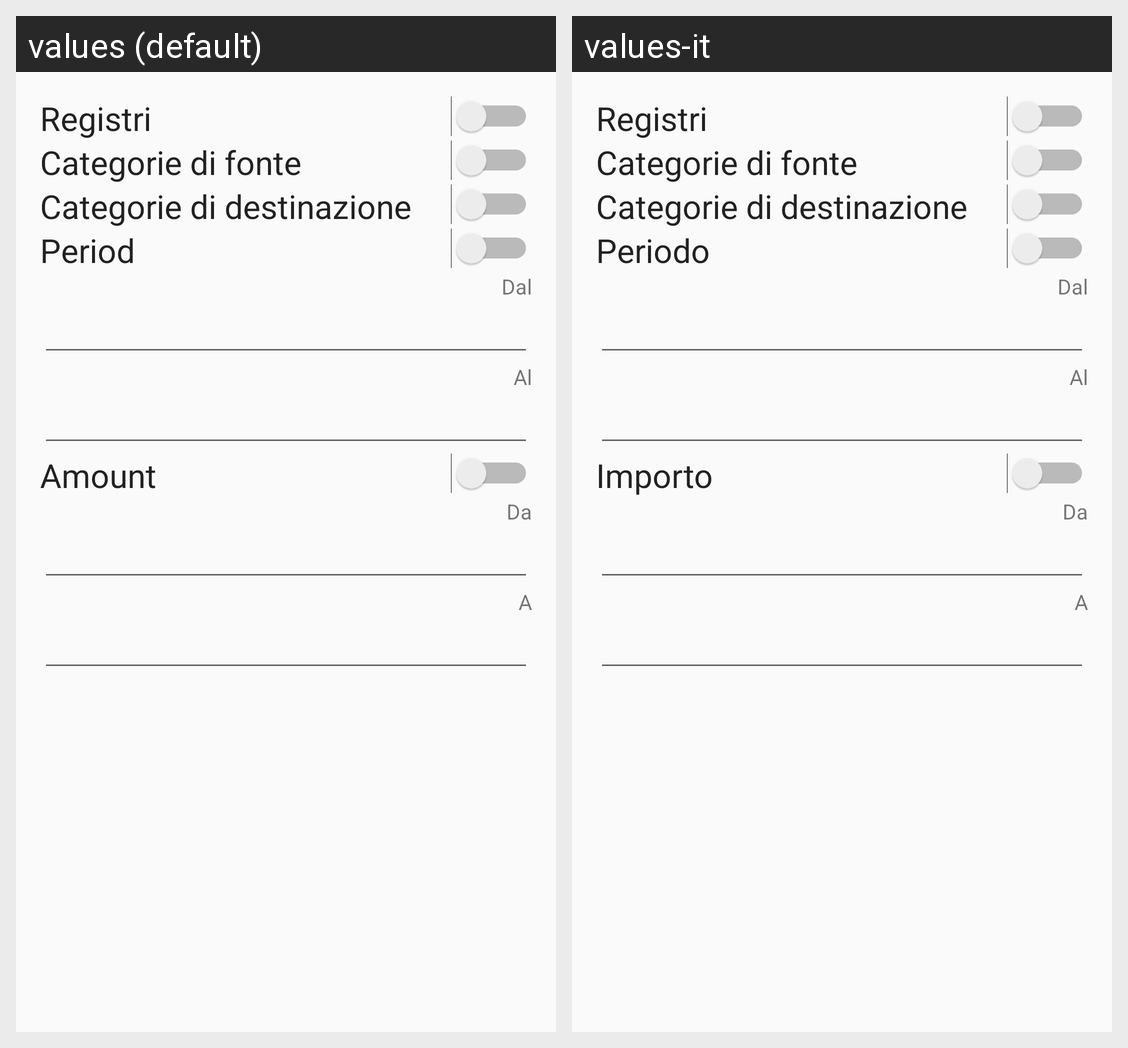

This grid shows one Android layout under two languages. Give, for every string resource on the screen, its name, the default text and each shown locale's text.
Android screen res/layout/activity_filter.xml rendered under 2 locales, left to right: values (default), values-it. Device: Nexus 5 (rendered at 1080×1920; each locale shown at half size, 540×960, under a caption strip naming it); theme AppTheme.
Strings drawn on this screen, with the default value and each locale's value (text and hints the layout hard-codes, and strings that could not be matched under every locale, appear in the picture but are not listed):

period
  values: Period
  values-it: Periodo

amount
  values: Amount
  values-it: Importo
